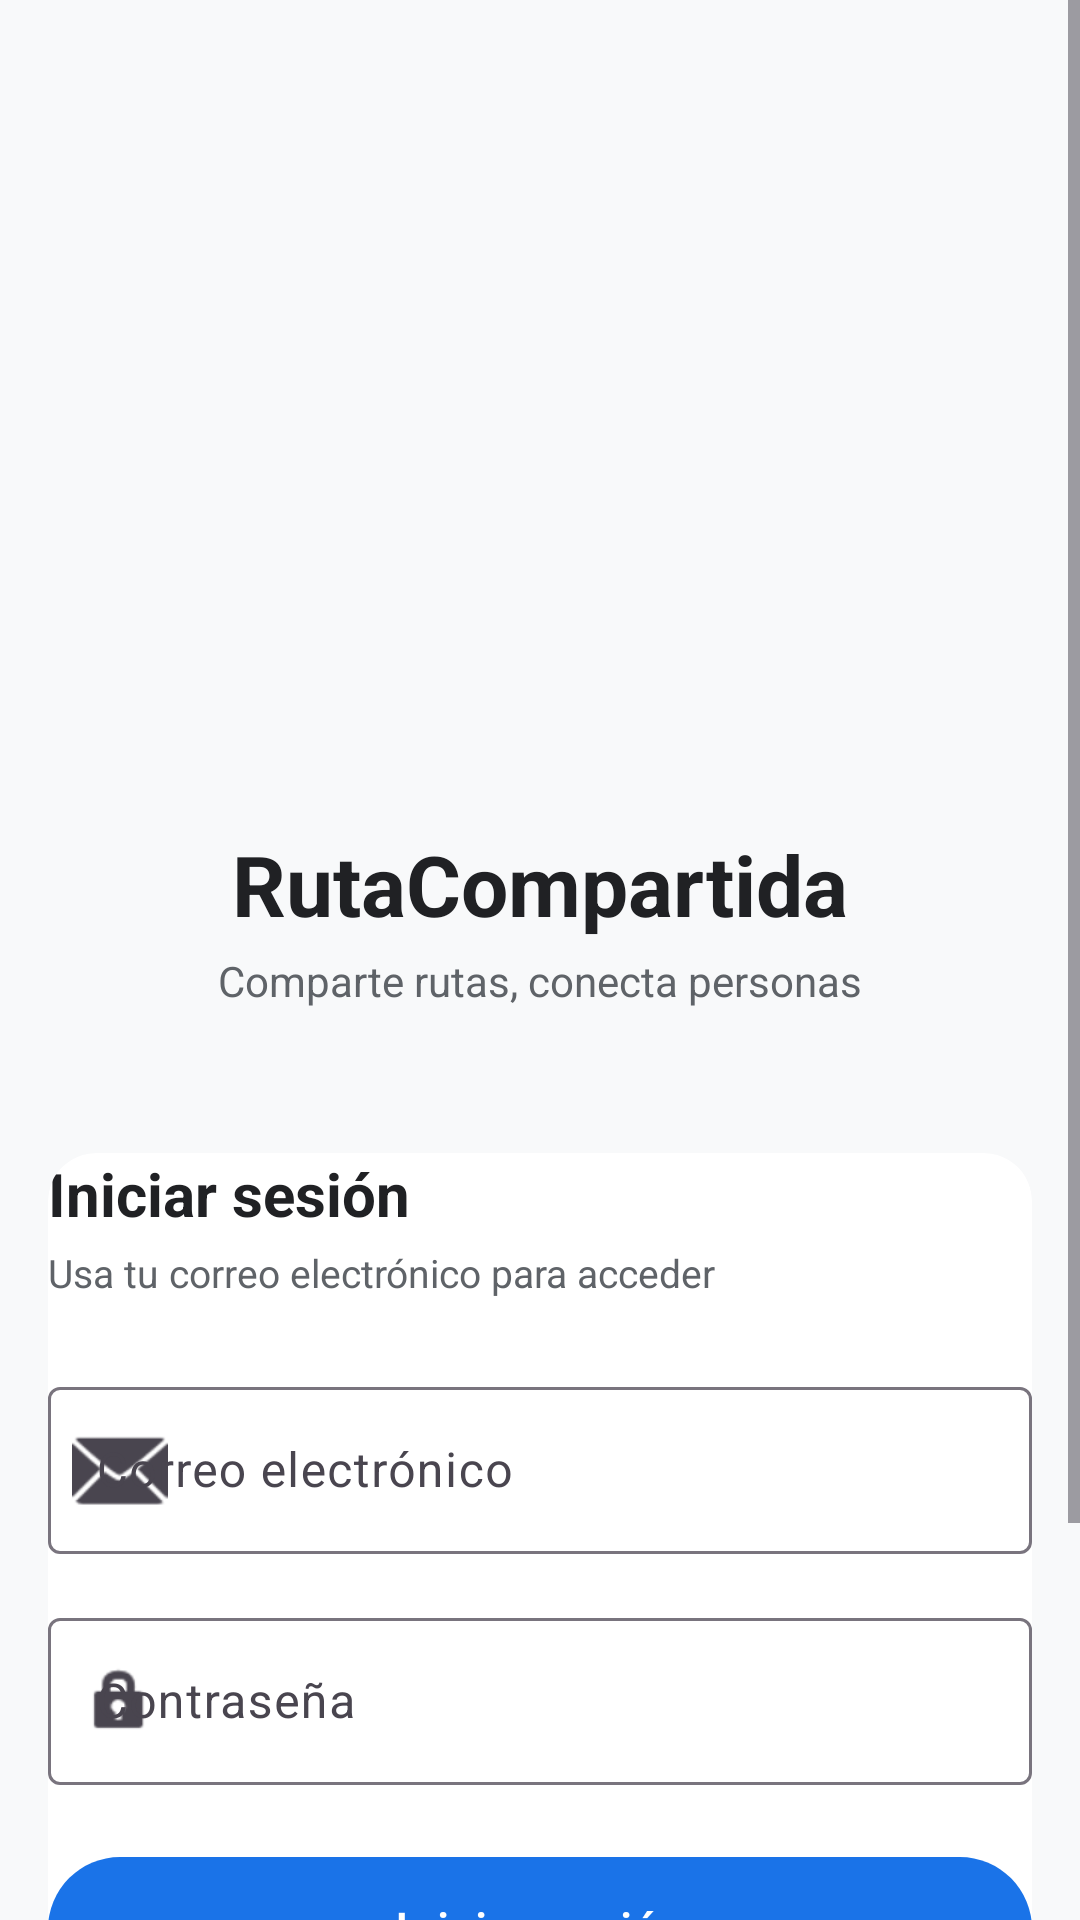

Produce the Android XML layout that renders to this screen, including the resource entries it uses.
<!-- AndroidManifest.xml: application theme Theme.CarpoolApp -->
<!-- res/layout/fragment_auth.xml -->
<?xml version="1.0" encoding="utf-8"?>
<ScrollView
    xmlns:android="http://schemas.android.com/apk/res/android"
    xmlns:app="http://schemas.android.com/apk/res-auto"
    android:layout_width="match_parent"
    android:layout_height="match_parent"
    android:fillViewport="true"
    android:fitsSystemWindows="true">

    <androidx.constraintlayout.widget.ConstraintLayout
        android:layout_width="match_parent"
        android:layout_height="wrap_content"
        android:background="@color/background">

    <ImageView
        android:id="@+id/logo_card"
        android:layout_width="200dp"
        android:layout_height="200dp"
        android:src="@drawable/logo_carpool"
        android:contentDescription="CarpoolApp Logo"
        android:scaleType="fitCenter"
        android:layout_marginTop="60dp"
        app:layout_constraintTop_toTopOf="parent"
        app:layout_constraintStart_toStartOf="parent"
        app:layout_constraintEnd_toEndOf="parent" />

    <TextView
        android:id="@+id/titulo"
        android:layout_width="wrap_content"
        android:layout_height="wrap_content"
        android:text="RutaCompartida"
        android:textSize="28sp"
        android:textStyle="bold"
        android:textColor="@color/text_primary"
        app:layout_constraintTop_toBottomOf="@id/logo_card"
        app:layout_constraintStart_toStartOf="parent"
        app:layout_constraintEnd_toEndOf="parent"
        android:layout_marginTop="16dp" />

    <TextView
        android:id="@+id/subtitulo"
        android:layout_width="wrap_content"
        android:layout_height="wrap_content"
        android:text="Comparte rutas, conecta personas"
        android:textSize="14sp"
        android:textColor="@color/text_secondary"
        app:layout_constraintTop_toBottomOf="@id/titulo"
        app:layout_constraintStart_toStartOf="parent"
        app:layout_constraintEnd_toEndOf="parent"
        android:layout_marginTop="4dp" />

    <com.google.android.material.card.MaterialCardView
        android:id="@+id/form_card"
        android:layout_width="0dp"
        android:layout_height="wrap_content"
        app:cardCornerRadius="16dp"
        app:cardElevation="2dp"
        app:cardBackgroundColor="@color/surface"
        android:layout_marginHorizontal="16dp"
        android:layout_marginTop="48dp"
        app:layout_constraintTop_toBottomOf="@id/subtitulo"
        app:layout_constraintStart_toStartOf="parent"
        app:layout_constraintEnd_toEndOf="parent"
        android:padding="24dp">

        <androidx.constraintlayout.widget.ConstraintLayout
            android:layout_width="match_parent"
            android:layout_height="wrap_content">

            <TextView
                android:id="@+id/form_title"
                android:layout_width="wrap_content"
                android:layout_height="wrap_content"
                android:text="Iniciar sesión"
                android:textSize="20sp"
                android:textStyle="bold"
                android:textColor="@color/text_primary"
                app:layout_constraintTop_toTopOf="parent"
                app:layout_constraintStart_toStartOf="parent" />

            <TextView
                android:id="@+id/form_subtitle"
                android:layout_width="0dp"
                android:layout_height="wrap_content"
                android:text="Usa tu correo electrónico para acceder"
                android:textSize="13sp"
                android:textColor="@color/text_secondary"
                app:layout_constraintTop_toBottomOf="@id/form_title"
                app:layout_constraintStart_toStartOf="parent"
                app:layout_constraintEnd_toEndOf="parent"
                android:layout_marginTop="4dp" />

            <com.google.android.material.textfield.TextInputLayout
                android:id="@+id/email_layout"
                android:layout_width="0dp"
                android:layout_height="wrap_content"
                android:hint="@string/label_email"
                style="@style/Widget.Material3.TextInputLayout.OutlinedBox"
                app:startIconDrawable="@android:drawable/ic_dialog_email"
                app:layout_constraintTop_toBottomOf="@id/form_subtitle"
                app:layout_constraintStart_toStartOf="parent"
                app:layout_constraintEnd_toEndOf="parent"
                android:layout_marginTop="24dp">

                <com.google.android.material.textfield.TextInputEditText
                    android:id="@+id/email_input"
                    android:layout_width="match_parent"
                    android:layout_height="wrap_content"
                    android:inputType="textEmailAddress" />
            </com.google.android.material.textfield.TextInputLayout>

            <com.google.android.material.textfield.TextInputLayout
                android:id="@+id/password_layout"
                android:layout_width="0dp"
                android:layout_height="wrap_content"
                android:hint="@string/label_password"
                style="@style/Widget.Material3.TextInputLayout.OutlinedBox"
                app:startIconDrawable="@android:drawable/ic_lock_idle_lock"
                app:layout_constraintTop_toBottomOf="@id/email_layout"
                app:layout_constraintStart_toStartOf="parent"
                app:layout_constraintEnd_toEndOf="parent"
                android:layout_marginTop="16dp">

                <com.google.android.material.textfield.TextInputEditText
                    android:id="@+id/password_input"
                    android:layout_width="match_parent"
                    android:layout_height="wrap_content"
                    android:inputType="textPassword" />
            </com.google.android.material.textfield.TextInputLayout>
            <com.google.android.material.button.MaterialButton
                android:id="@+id/btn_sign_in"
                android:layout_width="0dp"
                android:layout_height="56dp"
                android:text="Iniciar sesión"
                android:textSize="16sp"
                app:layout_constraintTop_toBottomOf="@id/password_layout"
                app:layout_constraintStart_toStartOf="parent"
                app:layout_constraintEnd_toEndOf="parent"
                android:layout_marginTop="20dp" />

            <com.google.android.material.button.MaterialButton
                android:id="@+id/btn_register"
                android:layout_width="0dp"
                android:layout_height="56dp"
                android:text="Crear cuenta"
                android:textSize="16sp"
                style="@style/Widget.MaterialComponents.Button.OutlinedButton"
                app:layout_constraintTop_toBottomOf="@id/btn_sign_in"
                app:layout_constraintStart_toStartOf="parent"
                app:layout_constraintEnd_toEndOf="parent"
                android:layout_marginTop="12dp" />

            <com.google.android.material.button.MaterialButton
                android:id="@+id/btn_google"
                android:layout_width="0dp"
                android:layout_height="56dp"
                android:text="Continuar con Google"
                android:textSize="16sp"
                android:textColor="@color/text_primary"
                style="@style/Widget.MaterialComponents.Button.OutlinedButton"
                app:icon="@drawable/ic_google"
                app:iconGravity="textStart"
                app:iconTint="@null"
                app:iconSize="24dp"
                app:strokeColor="#DADCE0"
                app:backgroundTint="@android:color/white"
                app:layout_constraintTop_toBottomOf="@id/btn_register"
                app:layout_constraintStart_toStartOf="parent"
                app:layout_constraintEnd_toEndOf="parent"
                android:layout_marginTop="12dp" />

            <ProgressBar
                android:id="@+id/progress"
                android:layout_width="wrap_content"
                android:layout_height="wrap_content"
                android:visibility="gone"
                app:layout_constraintTop_toBottomOf="@id/btn_google"
                app:layout_constraintStart_toStartOf="parent"
                app:layout_constraintEnd_toEndOf="parent"
                android:layout_marginTop="16dp" />

            <TextView
                android:id="@+id/mensaje"
                android:layout_width="0dp"
                android:layout_height="wrap_content"
                android:visibility="gone"
                android:textAlignment="center"
                android:textSize="14sp"
                android:textColor="@color/text_secondary"
                app:layout_constraintTop_toBottomOf="@id/progress"
                app:layout_constraintStart_toStartOf="parent"
                app:layout_constraintEnd_toEndOf="parent"
                android:layout_marginTop="16dp" />
        </androidx.constraintlayout.widget.ConstraintLayout>
    </com.google.android.material.card.MaterialCardView>
    </androidx.constraintlayout.widget.ConstraintLayout>
</ScrollView>
<!-- resources referenced by this layout -->
<resources>
  <color name="background">#FFF8F9FA</color>
  <color name="surface">#FFFFFFFF</color>
  <color name="text_primary">#FF202124</color>
  <color name="text_secondary">#FF5F6368</color>
  <!-- drawable ic_google (drawable) -->
  <vector xmlns:android="http://schemas.android.com/apk/res/android"
      android:width="24dp"
      android:height="24dp"
      android:viewportWidth="24"
      android:viewportHeight="24">
      <path
          android:fillColor="#4285F4"
          android:pathData="M23.766 12.2764c0-0.8942-0.0789-1.7563-0.2308-2.5918H12.242v4.9076h6.4795c-0.283 1.5138-1.1392 2.8033-2.422 3.663v3.032h3.8857c2.272-2.094 3.5818-5.179 3.5818-8.7374v-0.2734z"/>
      <path
          android:fillColor="#34A853"
          android:pathData="M12.242 24.0008c3.2508 0 5.982-1.0758 7.9732-2.9126l-3.8857-3.032c-1.0758 0.7205-2.4446 1.1458-4.0875 1.1458-3.1508 0-5.822-2.1268-6.778-4.982H1.3849v3.142C3.3349 21.2365 7.4932 24.0008 12.242 24.0008z"/>
      <path
          android:fillColor="#FBBC05"
          android:pathData="M5.464 14.2201c-0.244-0.7205-0.381-1.492-0.381-2.2965s0.137-1.576 0.381-2.2965V6.4846H1.3849C0.504 8.2365 0 10.2165 0 12.2764s0.504 4.0399 1.3849 5.7918l3.168-2.482c-0.588-1.7519-0.588-3.6099 0.089-5.3619z"/>
      <path
          android:fillColor="#EA4335"
          android:pathData="M12.242 4.7992c1.771 0 3.363 0.609 4.601 1.803l3.446-3.446C18.203 1.212 15.472 0 12.242 0 7.4932 0 3.3349 2.7643 1.3849 6.4846l4.0791 3.142c0.956-2.8552 3.6272-4.982 6.778-4.982z"/>
  </vector>
  <string name="label_email">Correo electrónico</string>
  <string name="label_password">Contraseña</string>
  <style name="Theme.CarpoolApp" parent="Theme.Material3.DayNight.NoActionBar">
          <item name="colorPrimary">@color/primary</item>
          <item name="colorOnPrimary">@color/on_primary</item>
          <item name="colorPrimaryContainer">@color/primary_variant</item>
          <item name="colorSecondary">@color/secondary</item>
          <item name="colorOnSecondary">@color/on_secondary</item>
          <item name="colorError">@color/error</item>
          <item name="colorOnError">@color/on_error</item>
          <item name="android:colorBackground">@color/background</item>
          <item name="colorOnBackground">@color/on_background</item>
          <item name="colorOnSurface">@color/on_surface</item>
          <item name="materialCardViewStyle">@style/Widget.CarpoolApp.Card</item>
      </style>
  <color name="primary">#FF1A73E8</color>
  <color name="on_primary">#FFFFFFFF</color>
  <color name="primary_variant">#FF1557B0</color>
  <color name="secondary">#FF34A853</color>
  <color name="on_secondary">#FFFFFFFF</color>
  <color name="error">#FFD93025</color>
  <color name="on_error">#FFFFFFFF</color>
  <color name="on_background">#FF202124</color>
  <color name="on_surface">#FF202124</color>
  <style name="Widget.CarpoolApp.Card" parent="Widget.Material3.CardView.Filled">
          <item name="cardCornerRadius">16dp</item>
          <item name="cardElevation">2dp</item>
          <item name="strokeWidth">0dp</item>
      </style>
</resources>
